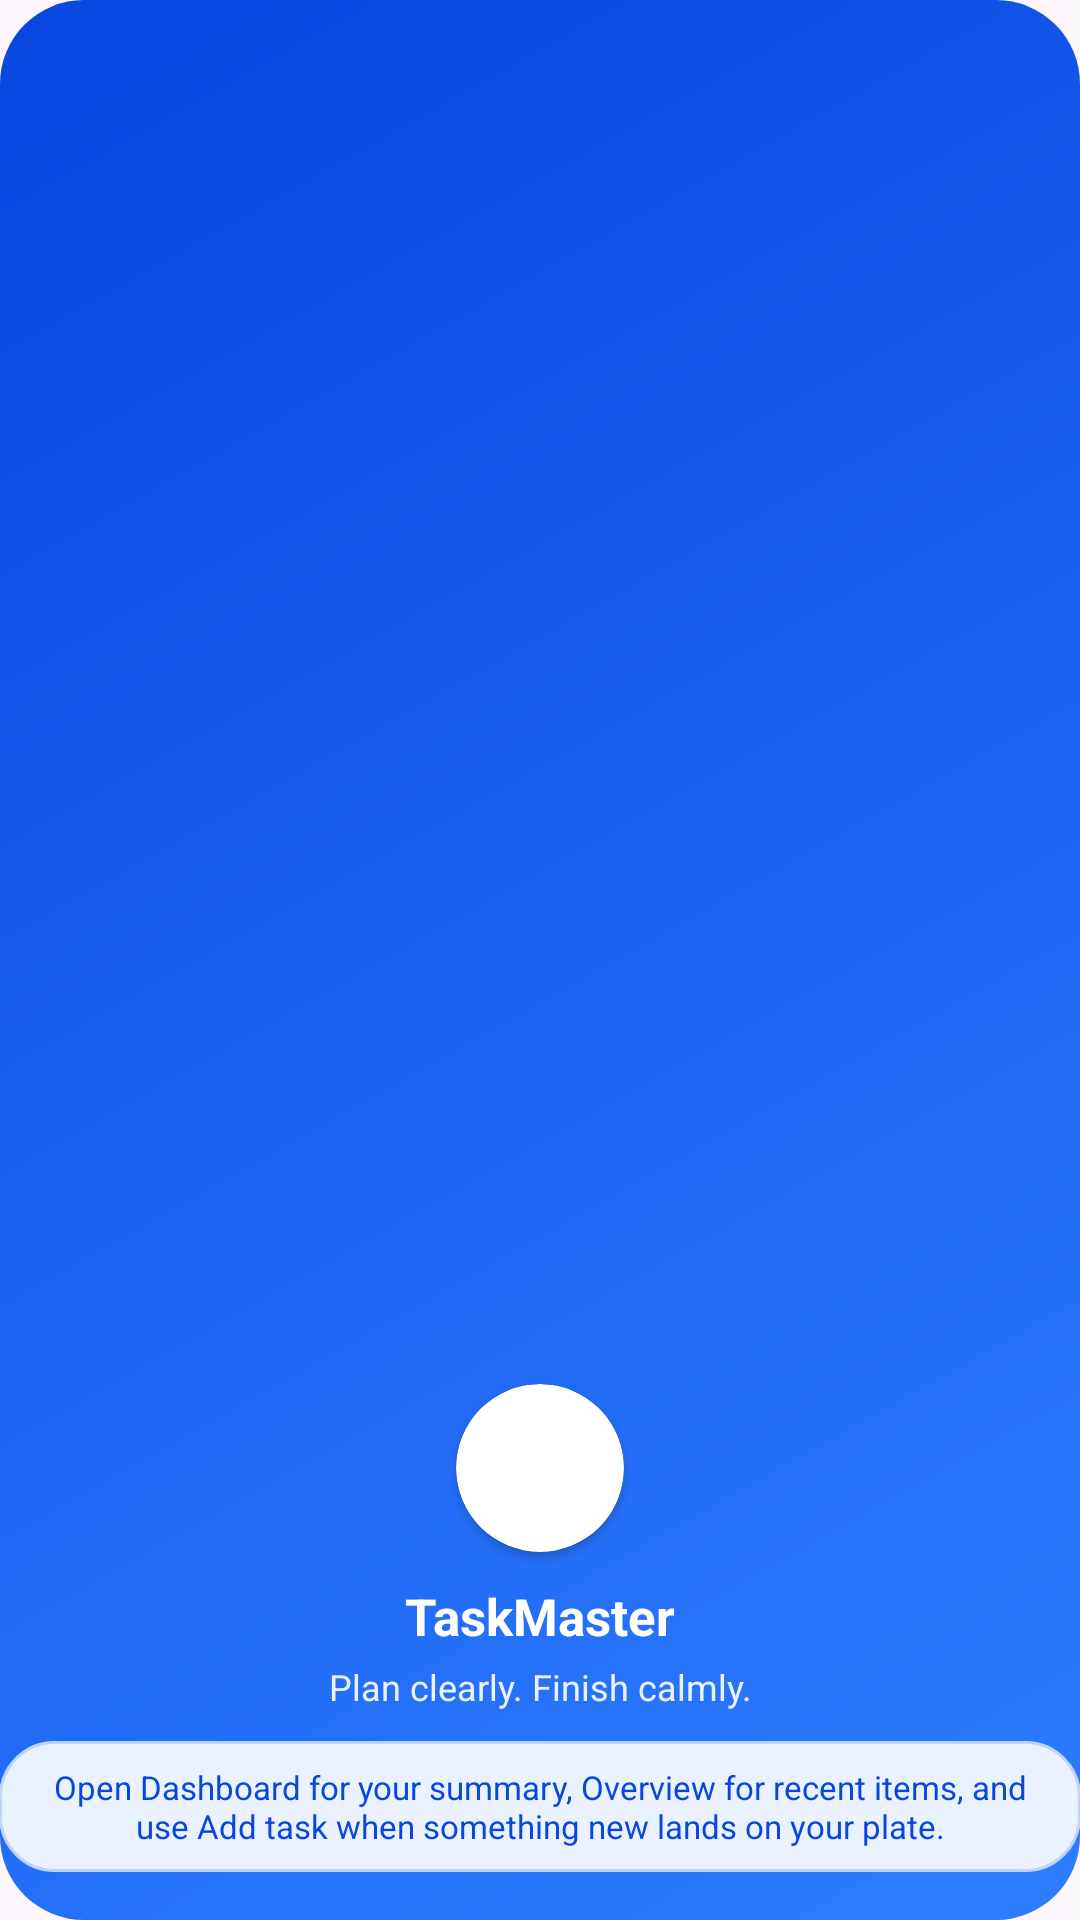

Write the Android layout XML for this screen, with the resource values it uses.
<!-- AndroidManifest.xml: application theme Theme.TaskMaster -->
<!-- res/layout/nav_header_navdrawer.xml -->
<?xml version="1.0" encoding="utf-8"?>
<LinearLayout xmlns:android="http://schemas.android.com/apk/res/android"
    xmlns:app="http://schemas.android.com/apk/res-auto"
    android:layout_width="match_parent"
    android:layout_height="@dimen/nav_header_height"
    android:background="@drawable/bg_dashboard_header"
    android:gravity="bottom"
    android:layout_marginTop="20dp"
    android:orientation="vertical"
    android:paddingLeft="@dimen/activity_horizontal_margin"
    android:paddingTop="18dp"
    android:paddingRight="@dimen/activity_horizontal_margin"
    android:paddingBottom="16dp"
    android:theme="@style/ThemeOverlay.AppCompat.Dark">

    <androidx.cardview.widget.CardView
        android:layout_width="56dp"
        android:layout_height="56dp"
        android:layout_gravity="center_horizontal"
        app:cardCornerRadius="28dp">

        <ImageView
            android:id="@+id/imageView"
            android:layout_width="match_parent"
            android:layout_height="match_parent"
            android:contentDescription="@string/nav_header_desc"
            android:scaleType="centerCrop"
            app:srcCompat="@drawable/task1" />
    </androidx.cardview.widget.CardView>

    <TextView
        android:layout_width="match_parent"
        android:layout_height="wrap_content"
        android:layout_marginTop="10dp"
        android:gravity="center"
        android:text="@string/nav_header_title"
        android:textColor="#FFFFFF"
        android:textSize="17sp"
        android:textStyle="bold" />

    <TextView
        android:id="@+id/textView"
        android:layout_width="match_parent"
        android:layout_height="wrap_content"
        android:layout_marginTop="4dp"
        android:gravity="center"
        android:maxLines="1"
        android:text="@string/nav_header_subtitle"
        android:ellipsize="end"
        android:textColor="#EAF1FF"
        android:textSize="12sp" />

    <TextView
        android:layout_width="match_parent"
        android:layout_height="wrap_content"
        android:layout_marginTop="10dp"
        android:background="@drawable/bg_secondary_button"
        android:gravity="center"
        android:maxLines="2"
        android:ellipsize="end"
        android:paddingStart="10dp"
        android:paddingTop="8dp"
        android:paddingEnd="10dp"
        android:paddingBottom="8dp"
        android:text="@string/sidebar_hint_body"
        android:textColor="@color/colorPrimarydark"
        android:textSize="11sp" />
</LinearLayout>
<!-- resources referenced by this layout -->
<resources>
  <color name="colorPrimarydark">#0746DF</color>
  <!-- drawable bg_dashboard_header (drawable) -->
  <?xml version="1.0" encoding="utf-8"?>
  <shape xmlns:android="http://schemas.android.com/apk/res/android">
      <gradient
          android:angle="315"
          android:endColor="#2E7DFF"
          android:startColor="#0746DF" />
      <corners android:radius="28dp" />
  </shape>
  <!-- drawable bg_secondary_button (drawable) -->
  <?xml version="1.0" encoding="utf-8"?>
  <shape xmlns:android="http://schemas.android.com/apk/res/android">
      <solid android:color="@color/accent_soft_blue" />
      <corners android:radius="18dp" />
      <stroke
          android:width="1dp"
          android:color="#BFD3FF" />
  </shape>
  <string name="nav_header_desc">Navigation header</string>
  <string name="nav_header_subtitle">Plan clearly. Finish calmly.</string>
  <string name="nav_header_title">TaskMaster</string>
  <string name="sidebar_hint_body">Open Dashboard for your summary, Overview for recent items, and use Add task when something new lands on your plate.</string>
  <style name="Theme.TaskMaster" parent="Base.Theme.TaskMaster" />
  <color name="accent_soft_blue">#EAF2FF</color>
  <style name="Base.Theme.TaskMaster" parent="Theme.Material3.DayNight.NoActionBar">
          
          
      </style>
</resources>
